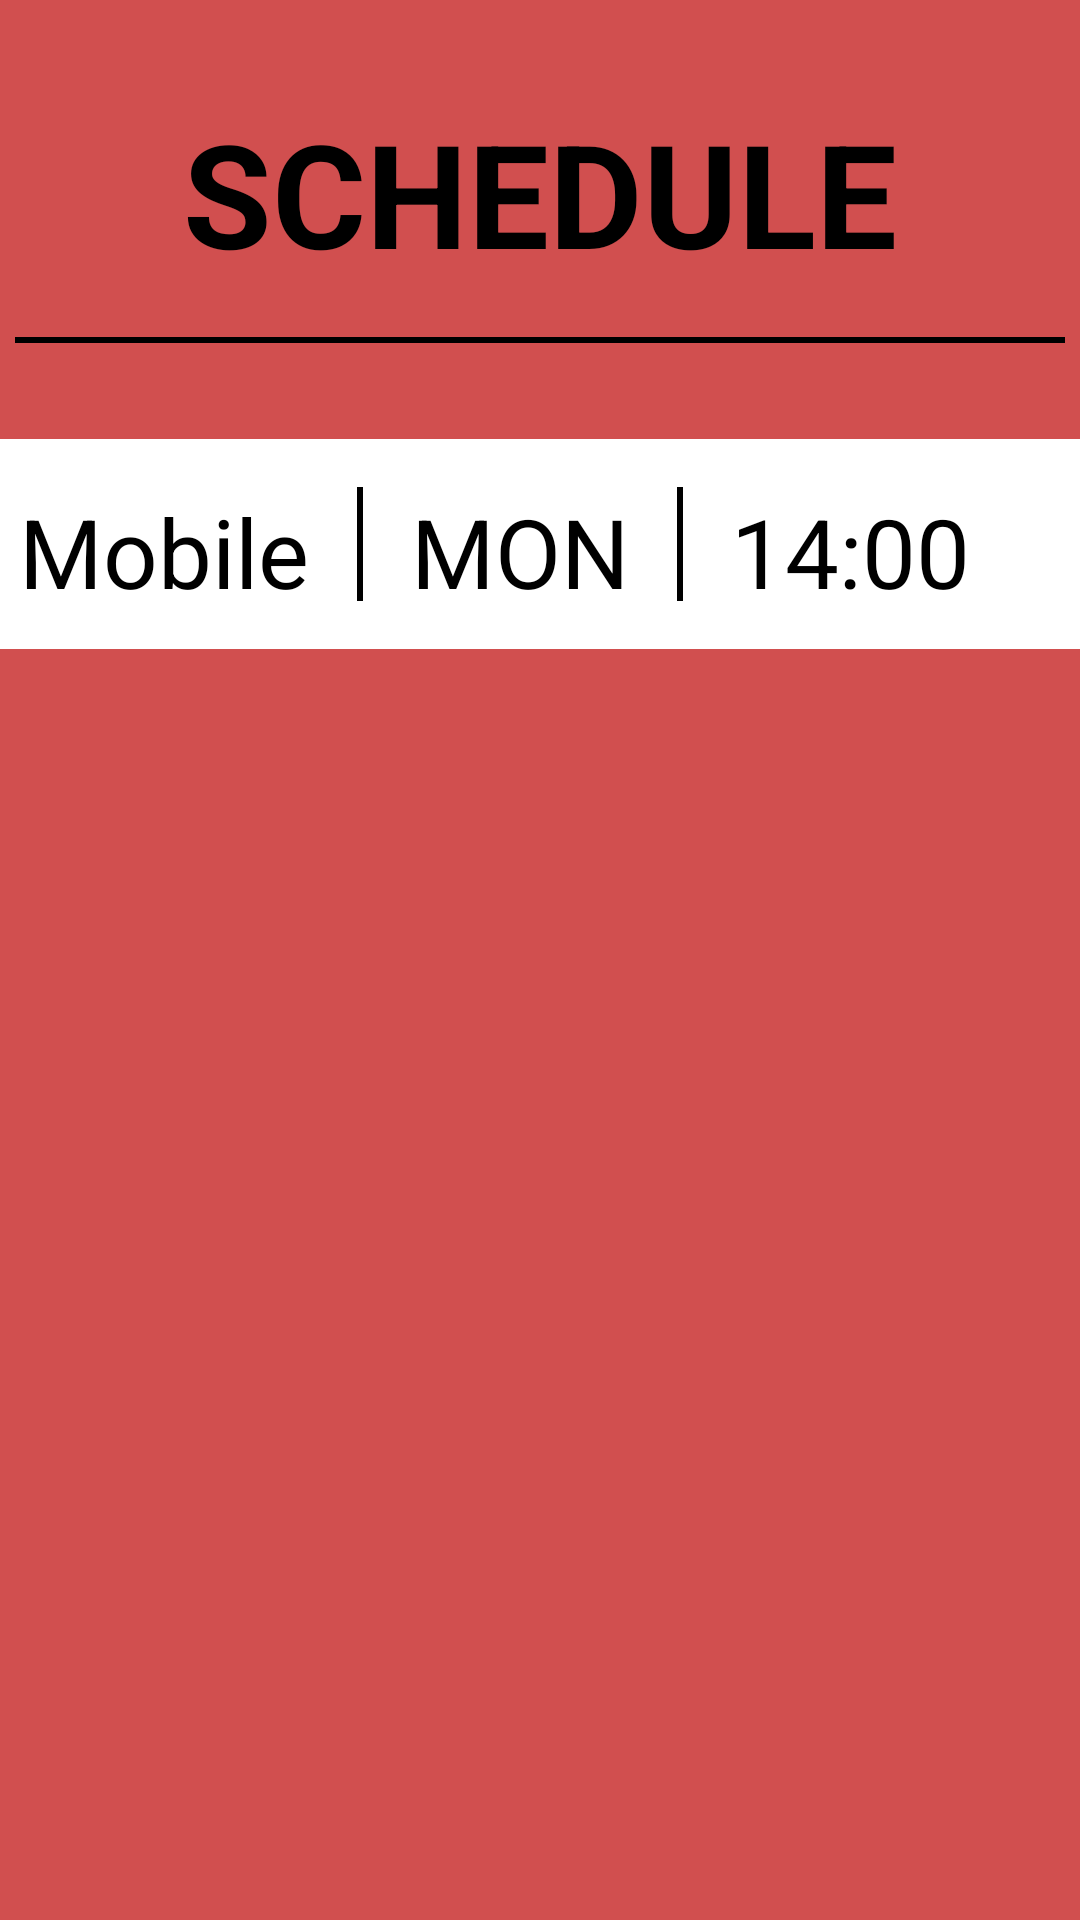

Reconstruct the res/layout file that produces this screen, plus the resources it refers to.
<!-- AndroidManifest.xml: application theme Theme.TrabalhoDJPM -->
<!-- res/layout/activity_programming.xml -->
<?xml version="1.0" encoding="utf-8"?>
<androidx.constraintlayout.widget.ConstraintLayout xmlns:android="http://schemas.android.com/apk/res/android"
    xmlns:app="http://schemas.android.com/apk/res-auto"
    xmlns:tools="http://schemas.android.com/tools"
    android:layout_width="match_parent"
    android:layout_height="match_parent"
    tools:context=".ProgrammingActivity"
    android:background="@color/tomato"
    android:paddingBottom="32dp">

    <TextView
        android:id="@+id/schedule"
        android:layout_width="wrap_content"
        android:layout_height="wrap_content"
        android:text="SCHEDULE"
        app:layout_constraintTop_toTopOf="parent"
        app:layout_constraintStart_toStartOf="parent"
        app:layout_constraintEnd_toEndOf="parent"
        android:layout_margin="32dp"
        android:textSize="48dp"
        android:textColor="@color/black"
        android:textStyle="bold"/>

    <View
        android:id="@+id/separator_line"
        android:layout_width="350dp"
        android:layout_height="2dp"
        android:background="@color/black"
        app:layout_constraintTop_toBottomOf="@id/schedule"
        app:layout_constraintStart_toStartOf="parent"
        app:layout_constraintEnd_toEndOf="parent"
        android:layout_margin="16dp"/>

    <androidx.constraintlayout.widget.ConstraintLayout
        android:layout_width="380dp"
        android:layout_height="70dp"
        android:background="@color/white"
        android:layout_margin="32dp"
        app:layout_constraintTop_toBottomOf="@id/separator_line"
        app:layout_constraintStart_toStartOf="parent"
        app:layout_constraintEnd_toEndOf="parent"
        android:padding="16dp">

        <TextView
            android:id="@+id/schedule_subject"
            android:layout_width="wrap_content"
            android:layout_height="wrap_content"
            android:text="Mobile"
            app:layout_constraintStart_toStartOf="parent"
            app:layout_constraintTop_toTopOf="parent"
            app:layout_constraintBottom_toBottomOf="parent"
            android:textSize="32dp"
            android:textColor="@color/black"/>

        <View
            android:id="@+id/item_separator_1"
            android:layout_width="2dp"
            android:layout_height="70dp"
            android:background="@color/black"
            app:layout_constraintStart_toEndOf="@id/schedule_subject"
            app:layout_constraintTop_toTopOf="parent"
            app:layout_constraintBottom_toBottomOf="parent"
            android:layout_marginStart="16dp"
            android:layout_marginEnd="16dp"/>

        <TextView
            android:id="@+id/schedule_day"
            android:layout_width="wrap_content"
            android:layout_height="wrap_content"
            android:text="MON"
            app:layout_constraintStart_toEndOf="@id/item_separator_1"
            app:layout_constraintTop_toTopOf="parent"
            app:layout_constraintBottom_toBottomOf="parent"
            android:textSize="32dp"
            android:textColor="@color/black"
            android:layout_marginLeft="16dp"/>

        <View
            android:id="@+id/item_separator_2"
            android:layout_width="2dp"
            android:layout_height="70dp"
            android:background="@color/black"
            app:layout_constraintStart_toEndOf="@id/schedule_day"
            app:layout_constraintTop_toTopOf="parent"
            app:layout_constraintBottom_toBottomOf="parent"
            android:layout_marginStart="16dp"
            android:layout_marginEnd="16dp"/>

        <TextView
            android:id="@+id/schedule_time"
            android:layout_width="wrap_content"
            android:layout_height="wrap_content"
            android:text="14:00"
            app:layout_constraintStart_toEndOf="@id/item_separator_2"
            app:layout_constraintTop_toTopOf="parent"
            app:layout_constraintBottom_toBottomOf="parent"
            android:textSize="32dp"
            android:textColor="@color/black"
            android:layout_marginLeft="16dp"/>

    </androidx.constraintlayout.widget.ConstraintLayout>

    <ImageView
        android:layout_width="70dp"
        android:layout_height="70dp"
        android:src="@drawable/add_image"
        app:layout_constraintBottom_toBottomOf="parent"
        app:layout_constraintStart_toStartOf="parent"
        app:layout_constraintEnd_toEndOf="parent"/>

</androidx.constraintlayout.widget.ConstraintLayout>
<!-- resources referenced by this layout -->
<resources>
  <color name="black">#FF000000</color>
  <color name="tomato">#D14F4F</color>
  <color name="white">#FFFFFFFF</color>
  <style name="Theme.TrabalhoDJPM" parent="Theme.MaterialComponents.DayNight.DarkActionBar">
          
          <item name="colorPrimary">@color/purple_500</item>
          <item name="colorPrimaryVariant">@color/purple_700</item>
          <item name="colorOnPrimary">@color/white</item>
          
          <item name="colorSecondary">@color/teal_200</item>
          <item name="colorSecondaryVariant">@color/teal_700</item>
          <item name="colorOnSecondary">@color/black</item>
          
          <item name="android:statusBarColor">?attr/colorPrimaryVariant</item>
          
      </style>
  <color name="purple_500">#FF6200EE</color>
  <color name="purple_700">#FF3700B3</color>
  <color name="teal_200">#FF03DAC5</color>
  <color name="teal_700">#FF018786</color>
</resources>
